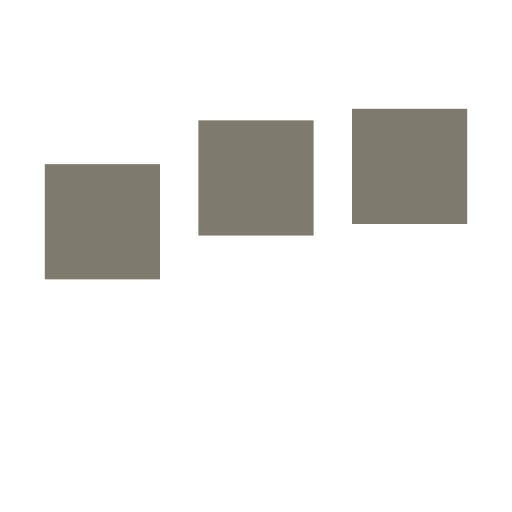
t = 0.00 s
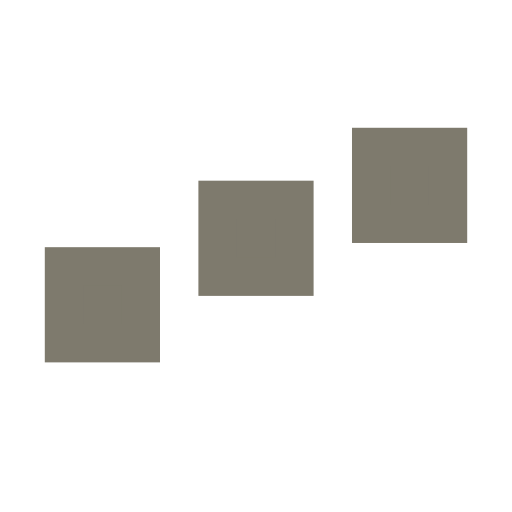
t = 0.25 s
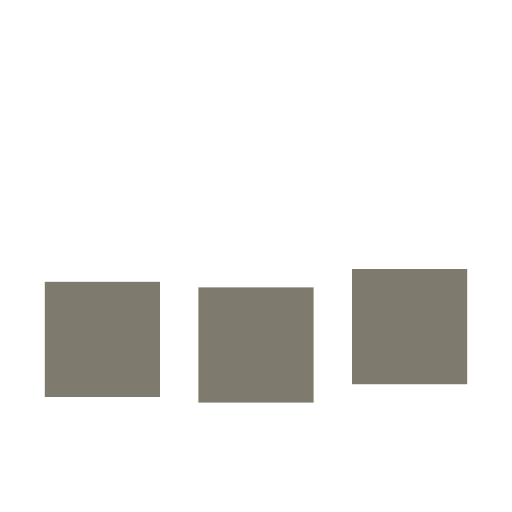
t = 0.75 s
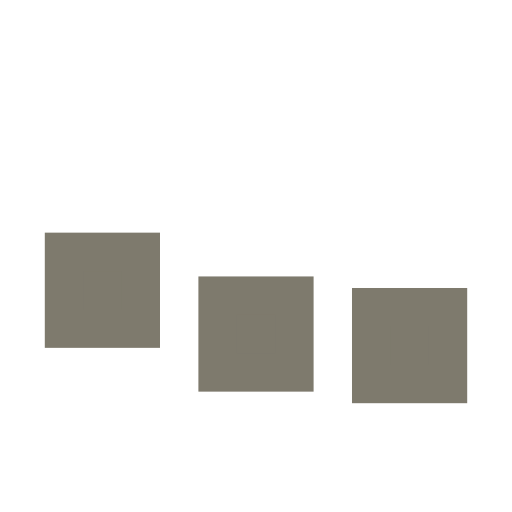
t = 1.00 s
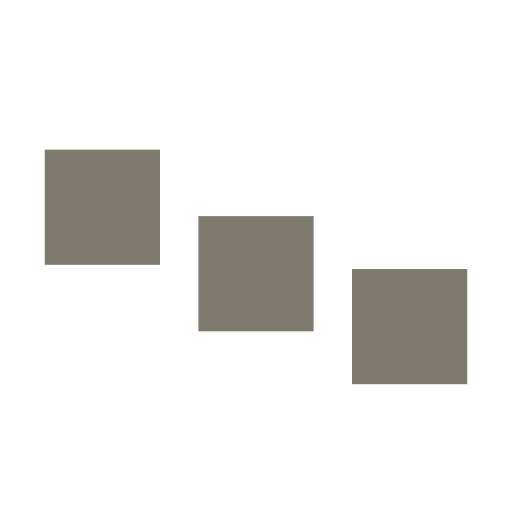
t = 1.25 s
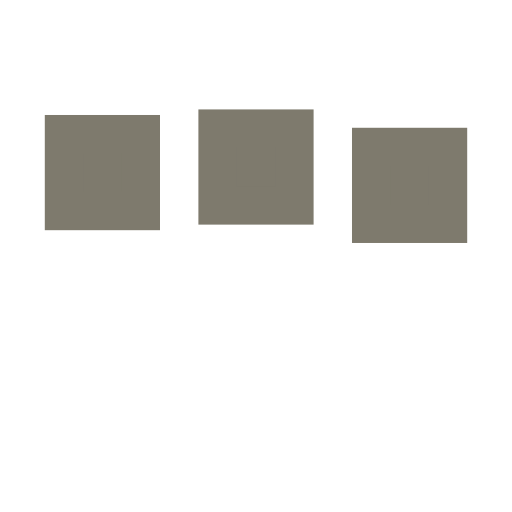
t = 1.75 s

The animated SVG that drew these frames (rendered in a browser with its animation timeline set to each time). Animation: 3 SMIL elements (animate=3); one cycle of 2.00 s, repeats indefinitely.

<svg xmlns='http://www.w3.org/2000/svg' viewBox='0 0 200 200'><rect fill='#7E7A6D' stroke='#7E7A6D' stroke-width='15' width='30' height='30' x='25' y='50'><animate attributeName='y' calcMode='spline' dur='2' values='50;120;50;' keySplines='.5 0 .5 1;.5 0 .5 1' repeatCount='indefinite' begin='-.4'></animate></rect><rect fill='#7E7A6D' stroke='#7E7A6D' stroke-width='15' width='30' height='30' x='85' y='50'><animate attributeName='y' calcMode='spline' dur='2' values='50;120;50;' keySplines='.5 0 .5 1;.5 0 .5 1' repeatCount='indefinite' begin='-.2'></animate></rect><rect fill='#7E7A6D' stroke='#7E7A6D' stroke-width='15' width='30' height='30' x='145' y='50'><animate attributeName='y' calcMode='spline' dur='2' values='50;120;50;' keySplines='.5 0 .5 1;.5 0 .5 1' repeatCount='indefinite' begin='0'></animate></rect></svg>
